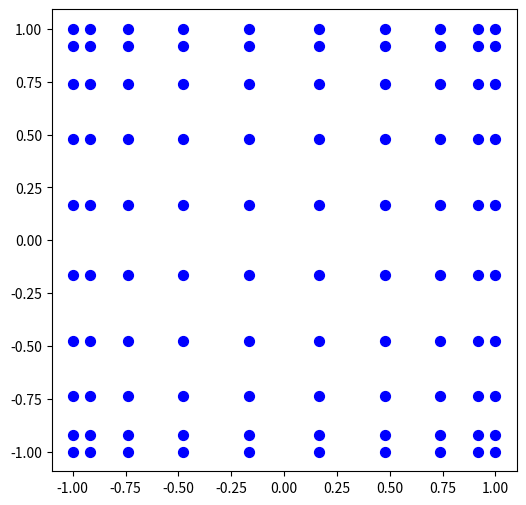

Source code (Python): (Note: this script raises an exception after producing the figure.)
import numpy as np
from matplotlib import pyplot as plt

x=np.concatenate(([-1],np.polynomial.legendre.Legendre.basis(10-1).deriv().roots(),[1]))
X,Y=np.meshgrid(x, x)
plt.figure(figsize=(6, 6))
plt.scatter(X,Y,s=50,c="blue",marker="o")  # 或用 plt.plot(X, Y, 'o-') 连线
plt.axis("equal")
plt.savefig("fig/2D_GLL_points.png",dpi=300)
